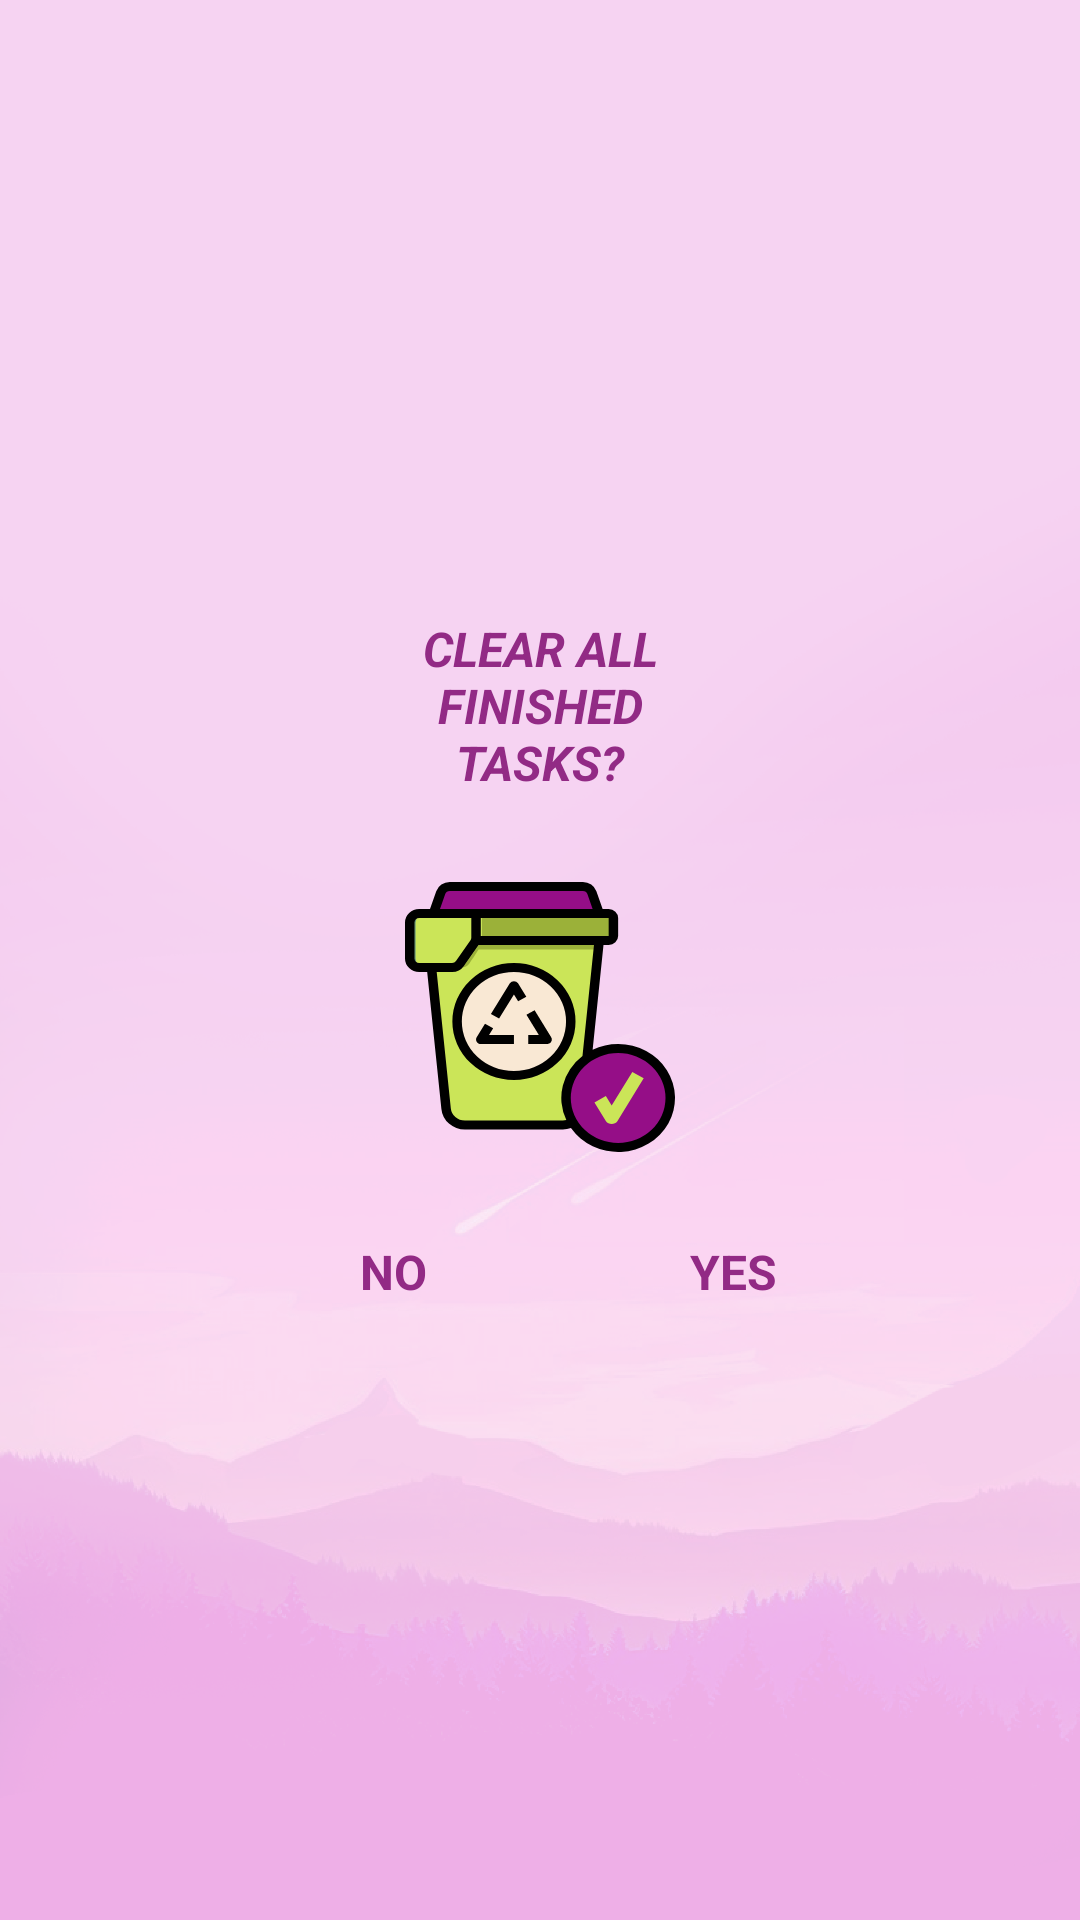

Here is an Android app screen rendered from its layout file. Give the layout XML and the strings, colors and styles it references.
<!-- AndroidManifest.xml: application theme Theme.Tasks -->
<!-- res/layout/clear_finished.xml -->
<?xml version="1.0" encoding="utf-8"?>
<androidx.constraintlayout.widget.ConstraintLayout xmlns:android="http://schemas.android.com/apk/res/android"
    xmlns:app="http://schemas.android.com/apk/res-auto"
    android:layout_width="match_parent"
    android:layout_height="match_parent"
    android:background="@drawable/background_main_new"
    android:elevation="@dimen/common_dialog_elevation_constraint"
    android:padding="@dimen/common_dialog_padding_constraint">

    <ImageView
        android:id="@+id/circle_spanish"
        android:layout_width="@dimen/trash_basket_icon_width_clear"
        android:layout_height="@dimen/trash_basket_icon_height_clear"
        android:layout_marginTop="24dp"
        android:alpha="@dimen/trash_basket_opacity_clear"
        app:layout_constraintBottom_toTopOf="@+id/cancelBtn"
        app:layout_constraintEnd_toEndOf="parent"
        app:layout_constraintStart_toStartOf="parent"
        app:layout_constraintTop_toBottomOf="@+id/label_change_language"
        app:srcCompat="@drawable/circle" />

    <TextView
        android:id="@+id/cancelBtn"
        android:layout_width="wrap_content"
        android:layout_height="wrap_content"
        android:layout_marginTop="24dp"
        android:text="@string/dialog_delete_no"
        android:textColor="@color/color_main"
        android:textSize="@dimen/text_size_clear"
        android:textStyle="bold"
        app:layout_constraintBottom_toBottomOf="parent"
        app:layout_constraintStart_toStartOf="@+id/label_change_language"
        app:layout_constraintTop_toBottomOf="@+id/circle_spanish" />

    <TextView
        android:id="@+id/okBtn"
        android:layout_width="wrap_content"
        android:layout_height="wrap_content"
        android:text="@string/dialog_delete_yes"
        android:textColor="@color/color_main"
        android:textSize="@dimen/text_size_clear"
        android:textStyle="bold"
        app:layout_constraintStart_toEndOf="@+id/circle_spanish"
        app:layout_constraintTop_toTopOf="@+id/cancelBtn" />

    <ImageButton
        android:id="@+id/polish"
        android:layout_width="@dimen/circle_size_clear"
        android:layout_height="@dimen/circle_size_clear"
        android:background="@drawable/ic_trash"
        app:layout_constraintBottom_toBottomOf="@+id/circle_spanish"
        app:layout_constraintEnd_toEndOf="@+id/circle_spanish"
        app:layout_constraintStart_toStartOf="@+id/circle_spanish"
        app:layout_constraintTop_toTopOf="@+id/circle_spanish" />

    <TextView
        android:id="@+id/label_change_language"
        android:layout_width="@dimen/text_label_width_clear"
        android:layout_height="wrap_content"
        android:gravity="center"
        android:text="@string/dialog_delete_message"
        android:textAllCaps="true"
        android:textColor="@color/color_main"
        android:textSize="@dimen/text_size_clear"
        android:textStyle="bold|italic"
        app:layout_constraintBottom_toTopOf="@+id/circle_spanish"
        app:layout_constraintEnd_toEndOf="parent"
        app:layout_constraintStart_toStartOf="parent"
        app:layout_constraintTop_toTopOf="parent"
        app:layout_constraintVertical_chainStyle="packed" />


</androidx.constraintlayout.widget.ConstraintLayout>
<!-- resources referenced by this layout -->
<resources>
  <dimen name="circle_size_clear">90dp</dimen>
  <dimen name="common_dialog_elevation_constraint">0dp</dimen>
  <dimen name="common_dialog_padding_constraint">36dp</dimen>
  <dimen name="text_label_width_clear">120dp</dimen>
  <dimen name="text_size_clear">16sp</dimen>
  <dimen name="trash_basket_icon_height_clear">100dp</dimen>
  <dimen name="trash_basket_icon_width_clear">100dp</dimen>
  <dimen name="trash_basket_opacity_clear">0.72</dimen>
  <!-- drawable background_main_new: png bitmap (drawable-hdpi, 294051 bytes) -->
  <!-- drawable ic_trash: vector/xml drawable (drawable, 5037 chars, omitted) -->
  <string name="dialog_delete_message">Clear all finished tasks?</string>
  <string name="dialog_delete_no">NO</string>
  <string name="dialog_delete_yes">YES</string>
  <style name="Theme.Tasks" parent="Theme.MaterialComponents.DayNight.NoActionBar">
          <item name="colorPrimary">@color/main</item>
          <item name="colorOnSecondary">@color/white</item>
          <item name="android:statusBarColor">@color/main_light_extra</item>
          <item name="colorOnSurface">@color/main</item>
          <item name="android:textColor">@color/main</item>
  
          <item name="radioButtonStyle">@style/Widget.App.RadioButton</item>
          <item name="snackbarStyle">@style/MySnackBarStyle</item>
          <item name="buttonBarPositiveButtonStyle">@style/PositiveButtonStyle</item>
      </style>
  <color name="main">#922A85</color>
  <color name="white">#FAF6F6</color>
  <color name="main_light_extra">#f6d3f2</color>
  <style name="Widget.App.RadioButton" parent="Widget.MaterialComponents.CompoundButton.RadioButton">
          <item name="materialThemeOverlay">@style/ThemeOverlay.App.RadioButton</item>
      </style>
  <style name="MySnackBarStyle" parent="Widget.MaterialComponents.Snackbar">
          <item name="android:backgroundTint">@color/main_light_extra</item>
      </style>
  <style name="PositiveButtonStyle" parent="Widget.MaterialComponents.Button.TextButton.Dialog">
          <item name="android:textColor">@color/main</item>
      </style>
  <style name="ThemeOverlay.App.RadioButton" parent="Widget.MaterialComponents.CompoundButton.RadioButton">
          <item name="colorControlActivated">@color/main_light</item>
          <item name="colorOnSurface">@color/main_light</item>
      </style>
  <color name="main_light">#D9E4A6DE</color>
</resources>
